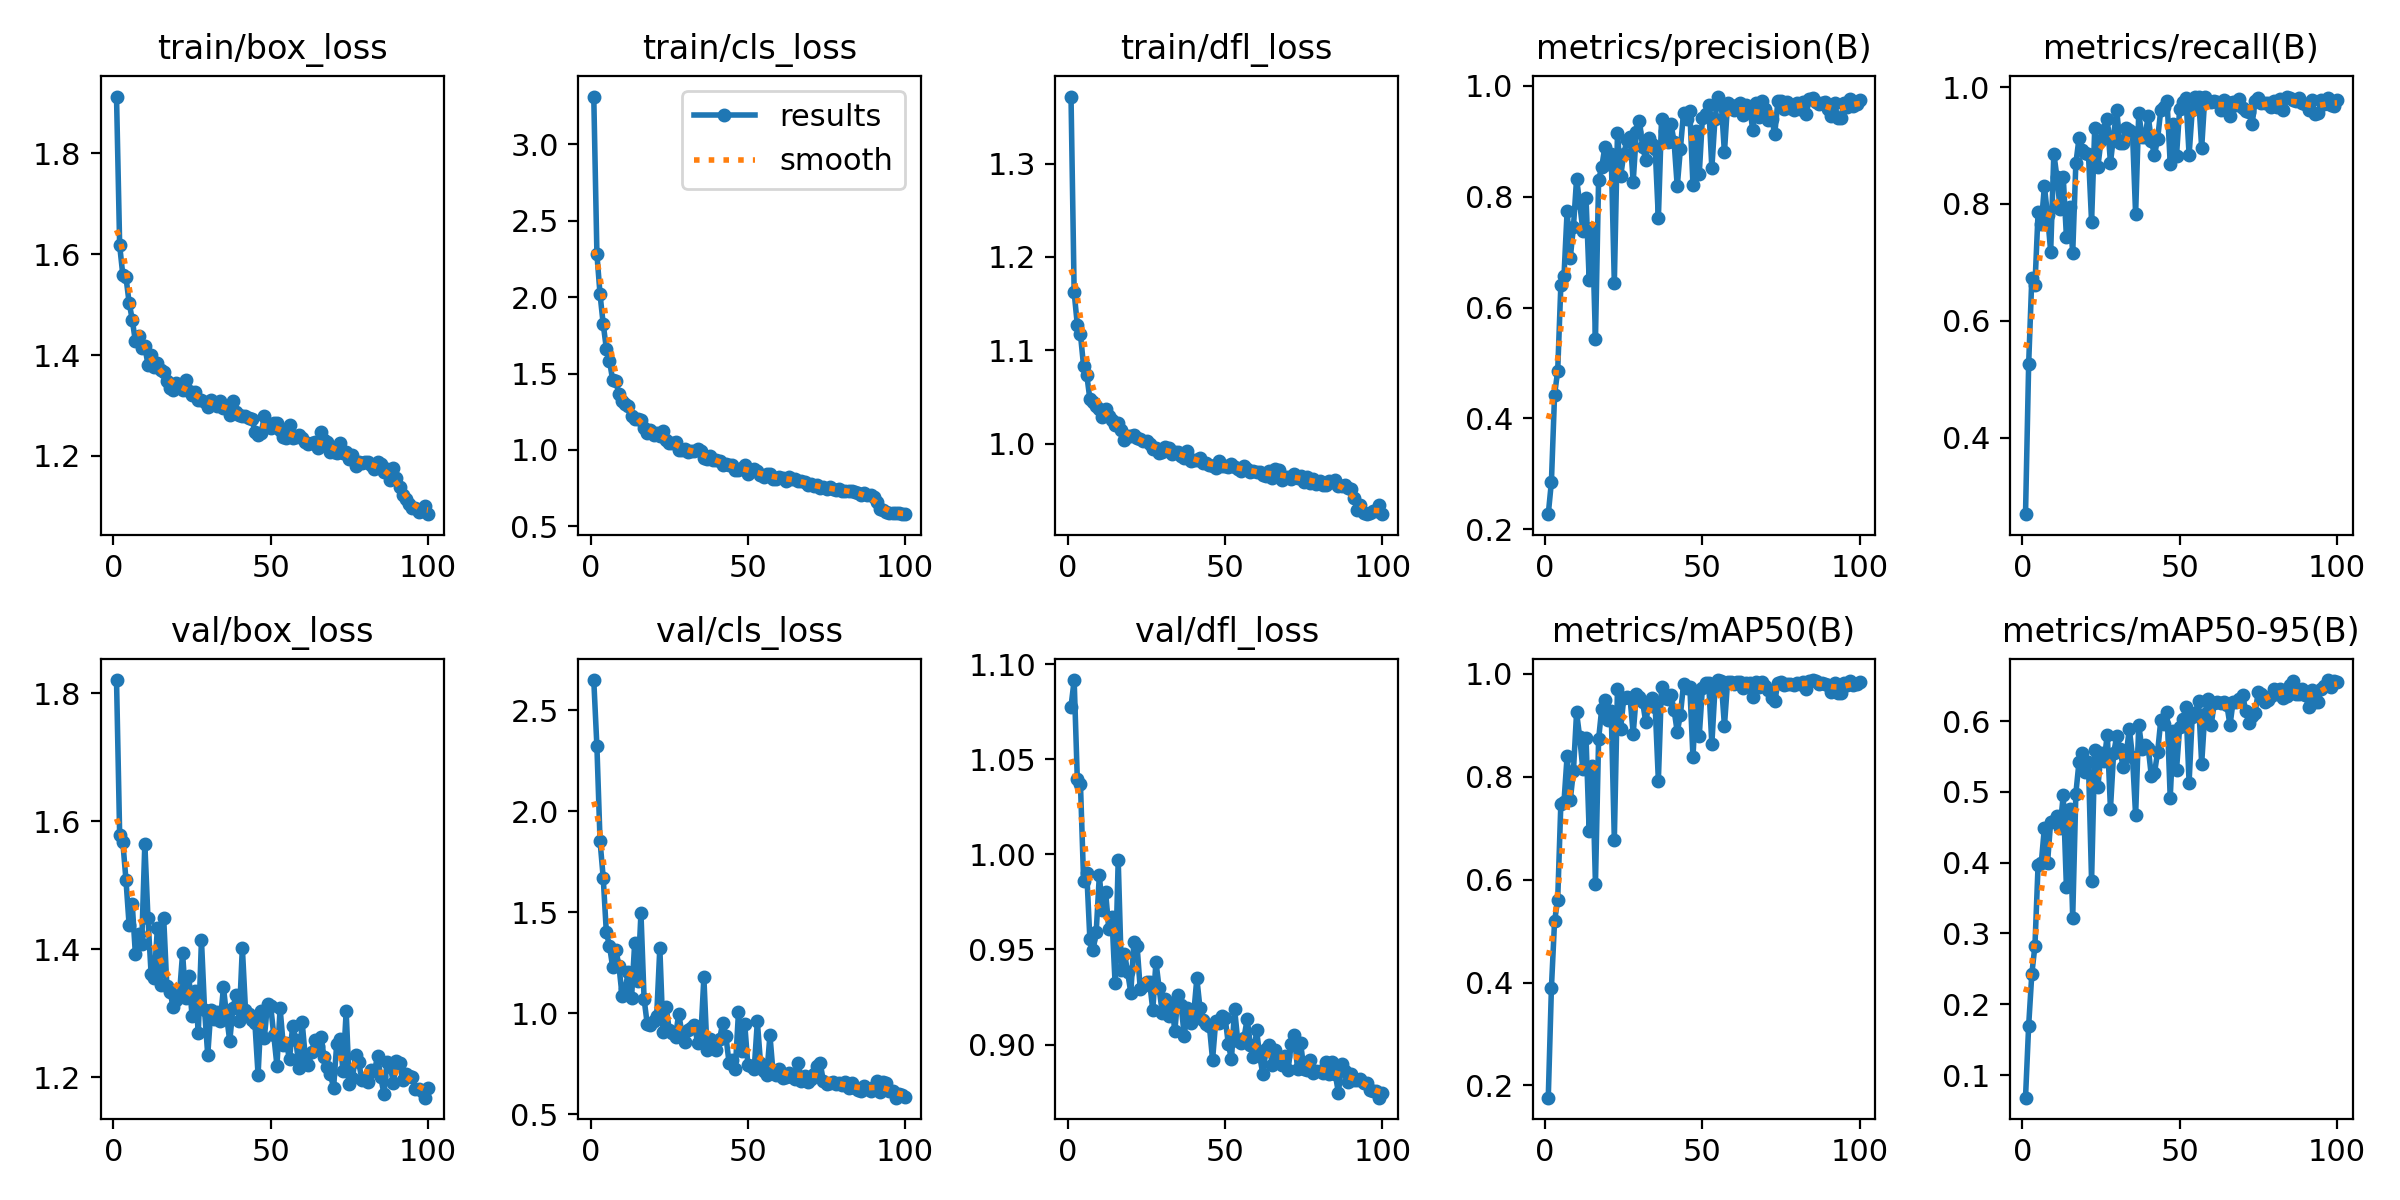

Source data for this figure (header and first rows):
epoch, time, train/box_loss, train/cls_loss, train/dfl_loss, metrics/precision(B), metrics/recall(B), metrics/mAP50(B), metrics/mAP50-95(B), val/box_loss, val/cls_loss, val/dfl_loss, lr/pg0, lr/pg1, lr/pg2
1, 6.703, 1.913, 3.314, 1.372, 0.2273, 0.2689, 0.1763, 0.06797, 1.821, 2.648, 1.078, 0.0003669, 0.0003669, 0.0003669
2, 12.48, 1.618, 2.283, 1.162, 0.2855, 0.5261, 0.3895, 0.1698, 1.579, 2.32, 1.092, 0.0007299, 0.0007299, 0.0007299
3, 18.08, 1.559, 2.018, 1.127, 0.4424, 0.6727, 0.5189, 0.2425, 1.568, 1.851, 1.04, 0.001086, 0.001086, 0.001086
4, 23.67, 1.555, 1.825, 1.117, 0.4862, 0.6614, 0.5615, 0.2827, 1.508, 1.672, 1.037, 0.001078, 0.001078, 0.001078
5, 29.11, 1.504, 1.663, 1.083, 0.6406, 0.786, 0.7479, 0.3973, 1.438, 1.4, 0.9863, 0.001067, 0.001067, 0.001067
6, 34.53, 1.471, 1.585, 1.074, 0.6571, 0.7651, 0.7511, 0.3991, 1.47, 1.334, 0.9904, 0.001056, 0.001056, 0.001056
7, 39.97, 1.427, 1.458, 1.047, 0.7753, 0.8303, 0.8413, 0.4493, 1.392, 1.229, 0.9553, 0.001045, 0.001045, 0.001045
8, 45.42, 1.437, 1.451, 1.044, 0.69, 0.7805, 0.755, 0.3999, 1.423, 1.315, 0.9496, 0.001034, 0.001034, 0.001034
9, 50.93, 1.414, 1.366, 1.04, 0.7455, 0.7183, 0.8113, 0.4579, 1.407, 1.236, 0.959, 0.001023, 0.001023, 0.001023
10, 56.42, 1.417, 1.318, 1.037, 0.8324, 0.8863, 0.925, 0.4588, 1.565, 1.087, 0.989, 0.001012, 0.001012, 0.001012
11, 61.88, 1.381, 1.303, 1.028, 0.7883, 0.8455, 0.8767, 0.4658, 1.448, 1.121, 0.9708, 0.001001, 0.001001, 0.001001
12, 67.25, 1.4, 1.286, 1.037, 0.7388, 0.7917, 0.8143, 0.4494, 1.361, 1.207, 0.9802, 0.00099, 0.00099, 0.00099
13, 72.64, 1.376, 1.224, 1.03, 0.7978, 0.8454, 0.8763, 0.4957, 1.355, 1.074, 0.9608, 0.000979, 0.000979, 0.000979
14, 78.12, 1.385, 1.205, 1.026, 0.6504, 0.7443, 0.6941, 0.3654, 1.433, 1.346, 0.9671, 0.000968, 0.000968, 0.000968
15, 83.56, 1.371, 1.201, 1.02, 0.743, 0.7943, 0.8205, 0.4761, 1.344, 1.158, 0.9325, 0.000957, 0.000957, 0.000957
16, 89.03, 1.366, 1.194, 1.022, 0.5429, 0.7157, 0.5924, 0.3223, 1.448, 1.496, 0.997, 0.000946, 0.000946, 0.000946
17, 94.5, 1.349, 1.143, 1.014, 0.8305, 0.8693, 0.873, 0.4974, 1.342, 1.071, 0.9394, 0.000935, 0.000935, 0.000935
18, 99.97, 1.334, 1.111, 1.004, 0.8536, 0.9123, 0.9327, 0.5421, 1.334, 0.946, 0.9479, 0.000924, 0.000924, 0.000924
19, 105.4, 1.331, 1.13, 1.008, 0.8905, 0.8928, 0.9486, 0.5546, 1.31, 0.9397, 0.938, 0.000913, 0.000913, 0.000913
20, 110.9, 1.344, 1.099, 1.008, 0.8599, 0.8876, 0.9101, 0.5283, 1.321, 0.9629, 0.9274, 0.000902, 0.000902, 0.000902
21, 116.3, 1.337, 1.112, 1.009, 0.8778, 0.8862, 0.9288, 0.5425, 1.329, 0.986, 0.9538, 0.000891, 0.000891, 0.000891
22, 121.8, 1.33, 1.092, 1.006, 0.6442, 0.7695, 0.678, 0.3743, 1.393, 1.324, 0.9519, 0.00088, 0.00088, 0.00088
23, 127.2, 1.35, 1.125, 1.005, 0.9145, 0.9294, 0.9712, 0.5588, 1.323, 0.9052, 0.9294, 0.000869, 0.000869, 0.000869
24, 132.7, 1.33, 1.062, 1.003, 0.8369, 0.8629, 0.8933, 0.5065, 1.358, 1.03, 0.9311, 0.000858, 0.000858, 0.000858
25, 138.1, 1.321, 1.048, 1.003, 0.8765, 0.9094, 0.9526, 0.5554, 1.296, 0.9176, 0.9328, 0.000847, 0.000847, 0.000847
26, 143.6, 1.328, 1.047, 0.9995, 0.9024, 0.9266, 0.9551, 0.5442, 1.335, 0.9013, 0.9327, 0.000836, 0.000836, 0.000836
27, 149, 1.311, 1.052, 0.9943, 0.9076, 0.9461, 0.9526, 0.5809, 1.269, 0.8848, 0.9182, 0.000825, 0.000825, 0.000825
28, 154.5, 1.312, 0.9984, 0.9951, 0.8272, 0.87, 0.884, 0.476, 1.415, 0.9979, 0.9435, 0.000814, 0.000814, 0.000814
29, 159.9, 1.308, 1.001, 0.99, 0.9163, 0.9172, 0.9601, 0.5543, 1.304, 0.9042, 0.9299, 0.000803, 0.000803, 0.000803
30, 165.3, 1.297, 1.007, 0.9908, 0.9369, 0.9604, 0.9556, 0.5788, 1.234, 0.8587, 0.9168, 0.000792, 0.000792, 0.000792
31, 170.8, 1.31, 0.9895, 0.9964, 0.8891, 0.9036, 0.9452, 0.5607, 1.305, 0.9195, 0.9237, 0.000781, 0.000781, 0.000781
32, 176.2, 1.304, 0.9946, 0.9952, 0.867, 0.9039, 0.9059, 0.5352, 1.292, 0.9286, 0.9149, 0.00077, 0.00077, 0.00077
33, 181.6, 1.299, 0.992, 0.9888, 0.9063, 0.93, 0.9437, 0.5527, 1.302, 0.9418, 0.922, 0.000759, 0.000759, 0.000759
34, 187.1, 1.308, 1.008, 0.9916, 0.8948, 0.9264, 0.9541, 0.589, 1.288, 0.8546, 0.9071, 0.000748, 0.000748, 0.000748
35, 192.5, 1.295, 0.9914, 0.9913, 0.8861, 0.9234, 0.9351, 0.5499, 1.341, 0.8736, 0.926, 0.000737, 0.000737, 0.000737
36, 197.9, 1.294, 0.9453, 0.9866, 0.761, 0.7825, 0.7927, 0.4669, 1.295, 1.177, 0.9209, 0.000726, 0.000726, 0.000726
37, 203.4, 1.281, 0.9438, 0.9845, 0.9398, 0.9565, 0.9753, 0.595, 1.256, 0.8187, 0.9046, 0.000715, 0.000715, 0.000715
38, 208.8, 1.309, 0.9603, 0.9919, 0.9191, 0.9152, 0.9523, 0.5603, 1.308, 0.8739, 0.919, 0.000704, 0.000704, 0.000704
39, 214.3, 1.287, 0.9356, 0.9819, 0.8981, 0.9152, 0.9518, 0.5667, 1.328, 0.8632, 0.9114, 0.000693, 0.000693, 0.000693
40, 219.8, 1.282, 0.9368, 0.9822, 0.9322, 0.9508, 0.9582, 0.5625, 1.288, 0.8159, 0.9161, 0.000682, 0.000682, 0.000682
41, 225.2, 1.28, 0.9254, 0.9822, 0.8992, 0.9078, 0.9294, 0.5224, 1.402, 0.8715, 0.9348, 0.000671, 0.000671, 0.000671
42, 230.6, 1.28, 0.9036, 0.9848, 0.8187, 0.884, 0.8874, 0.5267, 1.305, 0.9531, 0.9192, 0.00066, 0.00066, 0.00066
43, 236, 1.275, 0.9063, 0.9789, 0.8861, 0.9118, 0.9199, 0.5563, 1.298, 0.8867, 0.9127, 0.000649, 0.000649, 0.000649
44, 241.4, 1.274, 0.9047, 0.979, 0.9518, 0.9608, 0.9802, 0.6011, 1.29, 0.7564, 0.9109, 0.000638, 0.000638, 0.000638
45, 246.9, 1.248, 0.8997, 0.9768, 0.9413, 0.9656, 0.9727, 0.5955, 1.284, 0.7702, 0.9096, 0.000627, 0.000627, 0.000627
46, 252.4, 1.242, 0.8686, 0.9755, 0.9546, 0.976, 0.9755, 0.6132, 1.203, 0.7264, 0.892, 0.000616, 0.000616, 0.000616
47, 257.9, 1.246, 0.8698, 0.9742, 0.8208, 0.8683, 0.838, 0.4917, 1.303, 1.005, 0.9125, 0.0006051, 0.0006051, 0.0006051
48, 263.4, 1.279, 0.883, 0.9812, 0.9192, 0.9367, 0.9596, 0.5863, 1.262, 0.8147, 0.9112, 0.0005941, 0.0005941, 0.0005941
49, 268.9, 1.261, 0.904, 0.9764, 0.8414, 0.8828, 0.8801, 0.5311, 1.315, 0.9447, 0.9152, 0.0005831, 0.0005831, 0.0005831
50, 274.4, 1.256, 0.8416, 0.9755, 0.9417, 0.9629, 0.9729, 0.5914, 1.312, 0.7427, 0.9139, 0.0005721, 0.0005721, 0.0005721
51, 279.9, 1.266, 0.8598, 0.9746, 0.9502, 0.9738, 0.9821, 0.6024, 1.265, 0.7398, 0.9005, 0.0005611, 0.0005611, 0.0005611
52, 285.4, 1.265, 0.8736, 0.9783, 0.9652, 0.9815, 0.9821, 0.6195, 1.218, 0.7222, 0.8922, 0.0005501, 0.0005501, 0.0005501
53, 290.9, 1.252, 0.8607, 0.9746, 0.8516, 0.884, 0.8634, 0.5132, 1.308, 0.9596, 0.9188, 0.0005391, 0.0005391, 0.0005391
54, 296.4, 1.238, 0.8364, 0.9726, 0.9413, 0.9604, 0.9722, 0.6063, 1.25, 0.7549, 0.902, 0.0005281, 0.0005281, 0.0005281
55, 301.9, 1.236, 0.8259, 0.9708, 0.9809, 0.9835, 0.9875, 0.6117, 1.253, 0.7128, 0.9006, 0.0005171, 0.0005171, 0.0005171
56, 307.3, 1.261, 0.8414, 0.9765, 0.9681, 0.9839, 0.9853, 0.6282, 1.228, 0.6941, 0.9037, 0.0005061, 0.0005061, 0.0005061
57, 312.9, 1.235, 0.843, 0.9728, 0.88, 0.8958, 0.8989, 0.5398, 1.281, 0.892, 0.9135, 0.0004951, 0.0004951, 0.0004951
58, 318.3, 1.238, 0.8132, 0.9699, 0.9687, 0.9838, 0.9849, 0.6103, 1.259, 0.7054, 0.9, 0.0004841, 0.0004841, 0.0004841
59, 323.9, 1.242, 0.8105, 0.9704, 0.9627, 0.9762, 0.9843, 0.6305, 1.215, 0.6931, 0.8937, 0.0004731, 0.0004731, 0.0004731
60, 329.3, 1.236, 0.8243, 0.9701, 0.9562, 0.9741, 0.9812, 0.5939, 1.287, 0.7266, 0.9074, 0.0004621, 0.0004621, 0.0004621
... 40 more rows
